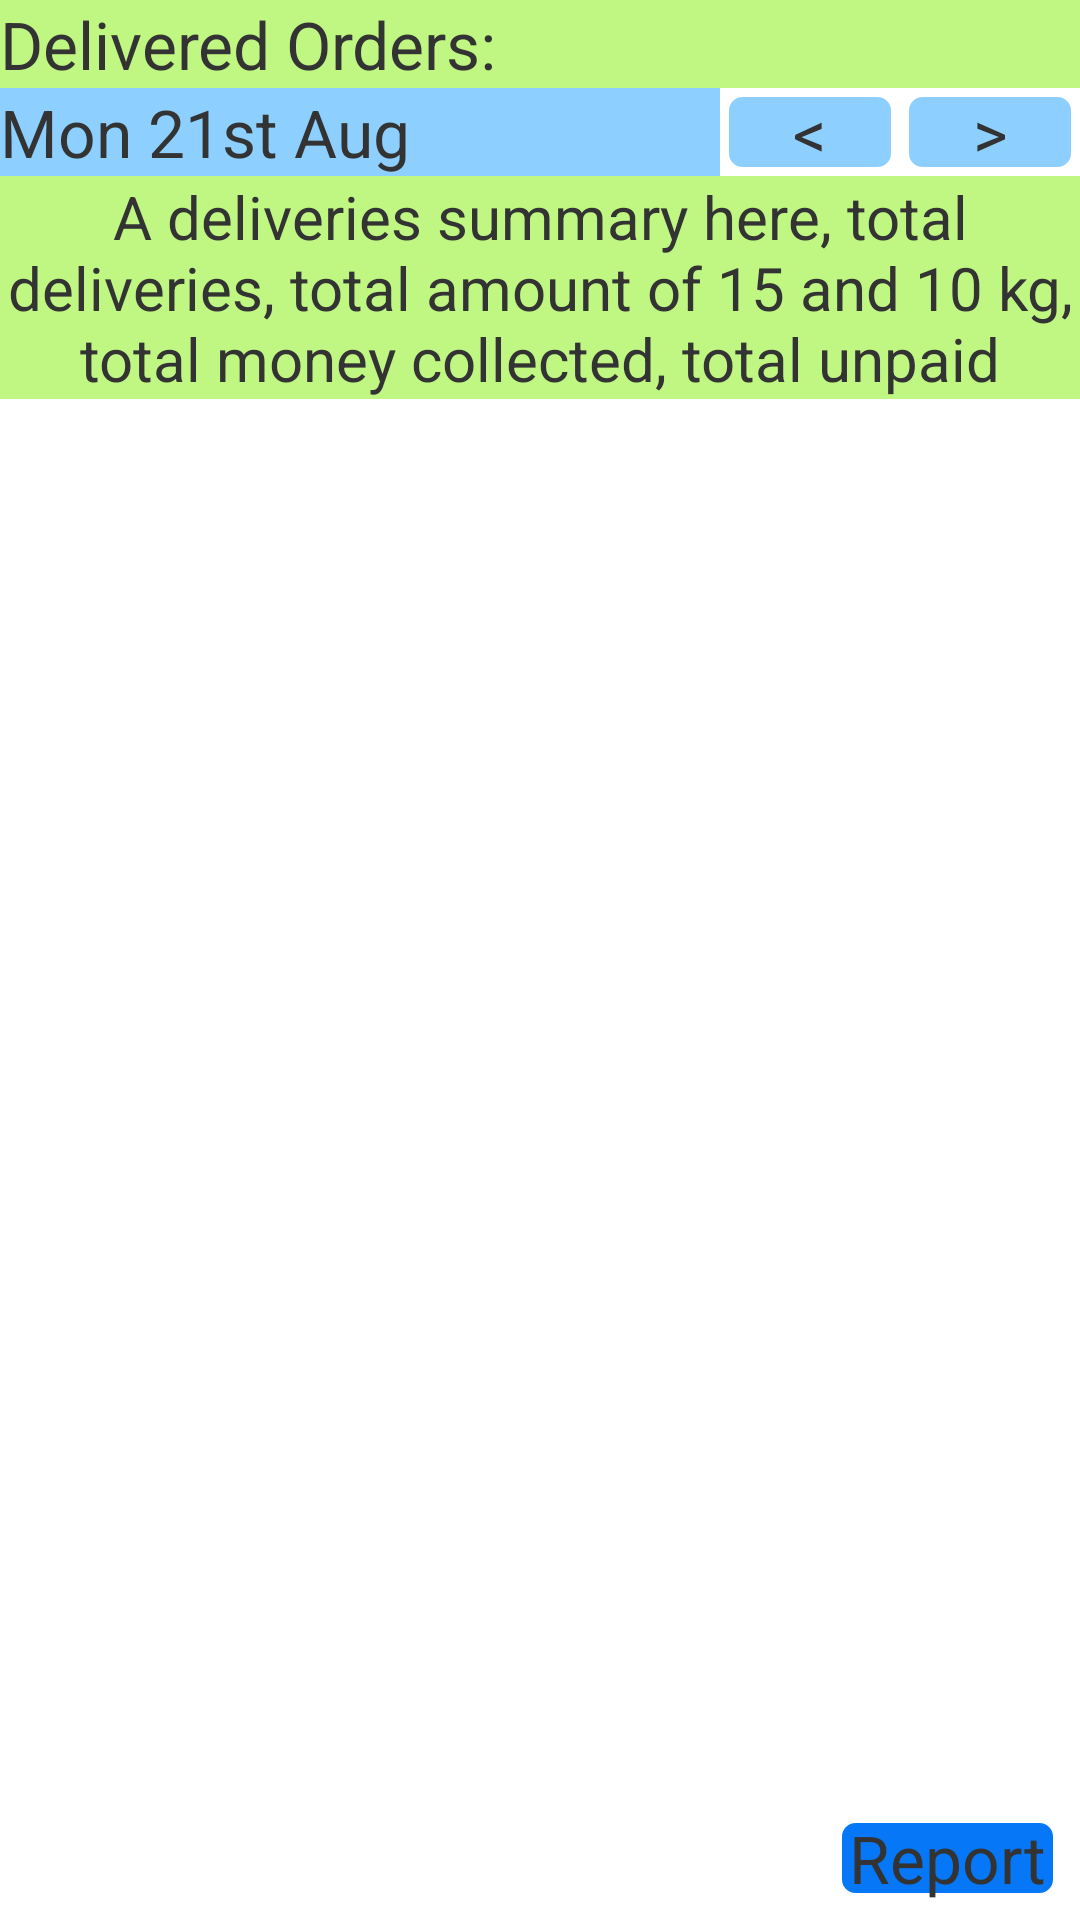

Layout XML and referenced resources for this Android screen:
<!-- AndroidManifest.xml: application theme Theme.DelSC -->
<!-- res/layout/fragment_delivered.xml -->
<?xml version="1.0" encoding="utf-8"?>
<androidx.constraintlayout.widget.ConstraintLayout xmlns:android="http://schemas.android.com/apk/res/android"
    xmlns:app="http://schemas.android.com/apk/res-auto"
    android:id="@+id/main"
    android:layout_width="match_parent"
    android:layout_height="match_parent">

    <TextView
        android:id="@+id/titleTV"
        android:layout_width="match_parent"
        android:layout_height="wrap_content"
        android:text="Delivered Orders: "
        android:background="@color/doneCol"
        app:layout_constraintTop_toTopOf="parent"
        app:layout_constraintVertical_chainStyle="packed"
        />

    <TextView
        android:id="@+id/deliveringDateTV"
        android:layout_width="0dp"
        android:layout_height="wrap_content"
        android:text="Mon 21st Aug"
        android:background="@color/dateColor"
        app:layout_constraintTop_toBottomOf="@id/titleTV"
        app:layout_constraintStart_toStartOf="parent"
        app:layout_constraintEnd_toStartOf="@id/minusADayBtn"/>

    <TextView
        android:id="@+id/minusADayBtn"
        android:layout_width="60dp"
        android:layout_height="wrap_content"
        android:text=" &#60; "
        android:textAlignment="center"
        android:background="@drawable/background_date_button"
        app:layout_constraintTop_toBottomOf="@id/titleTV"
        app:layout_constraintEnd_toStartOf="@id/plusADayBtn"
        />

    <TextView
        android:id="@+id/plusADayBtn"
        android:layout_width="60dp"
        android:layout_height="wrap_content"
        android:text=" &#62; "
        android:textAlignment="center"
        android:background="@drawable/background_date_button"
        app:layout_constraintTop_toBottomOf="@id/titleTV"
        app:layout_constraintEnd_toEndOf="parent"
        />

    <TextView
        android:id="@+id/deliveriesSummaryTV"
        android:layout_width="match_parent"
        android:layout_height="wrap_content"
        android:text="A deliveries summary here, total deliveries, total amount of 15 and 10 kg, total money collected, total unpaid"
        android:textAlignment="center"
        android:textSize="20sp"
        android:background="@color/doneCol"
        app:layout_constraintEnd_toEndOf="parent"
        app:layout_constraintStart_toStartOf="parent"
        app:layout_constraintTop_toBottomOf="@id/deliveringDateTV" />

    <androidx.recyclerview.widget.RecyclerView
        android:id="@+id/deliveredRV"
        android:layout_width="match_parent"
        android:layout_height="0dp"
        android:paddingBottom="6dp"
        app:layout_constraintEnd_toEndOf="parent"
        app:layout_constraintStart_toStartOf="parent"
        app:layout_constraintBottom_toTopOf="@id/reportBtn"
        app:layout_constraintTop_toBottomOf="@id/deliveriesSummaryTV" />

    <TextView
        android:id="@+id/reportBtn"
        android:layout_width="wrap_content"
        android:layout_height="wrap_content"
        android:text=" Report "
        android:background="@drawable/background_button"
        android:layout_margin="6dp"
        app:layout_constraintEnd_toEndOf="parent"
        app:layout_constraintBottom_toBottomOf="parent"/>

</androidx.constraintlayout.widget.ConstraintLayout>
<!-- resources referenced by this layout -->
<resources>
  <color name="dateColor">#8DD0FF</color>
  <color name="doneCol">#C0F783</color>
  <!-- drawable background_button (drawable) -->
  <?xml version="1.0" encoding="utf-8"?>
  <shape
      xmlns:android="http://schemas.android.com/apk/res/android"
      android:shape="rectangle">
      <corners android:radius="6dp" />
      <solid android:color="@color/wrxBlue" />
      <stroke android:color="@color/white" android:width="3dp"/>
  </shape>
  <!-- drawable background_date_button (drawable) -->
  <?xml version="1.0" encoding="utf-8"?>
  <shape
      xmlns:android="http://schemas.android.com/apk/res/android"
      android:shape="rectangle">
      <corners android:radius="6dp" />
      <solid android:color="@color/dateColor" />
      <stroke android:color="@color/white" android:width="3dp"/>
  </shape>
  <style name="Theme.DelSC" parent="Theme.MaterialComponents.DayNight.DarkActionBar">
          
          <item name="colorPrimary">@color/purple_500</item>
          <item name="colorPrimaryVariant">@color/purple_700</item>
          <item name="colorOnPrimary">@color/white</item>
          
          <item name="colorSecondary">@color/teal_200</item>
          <item name="colorSecondaryVariant">@color/teal_700</item>
          <item name="colorOnSecondary">@color/black</item>
          
          <item name="android:statusBarColor" tools:targetApi="l">?attr/colorPrimaryVariant</item>
          
  
          <item name="android:textColorPrimary">@color/text_color_primary</item>
          <item name="android:textColorSecondary">@color/text_color_secondary</item>
          <item name="android:textColorTertiary">@color/text_color_tertiary</item>
  
          <item name="android:textSize">22sp</item>
      </style>
  <color name="wrxBlue">#0678F7</color>
  <color name="white">#FFFFFFFF</color>
  <color name="purple_500">#FF6200EE</color>
  <color name="purple_700">#FF3700B3</color>
  <color name="teal_200">#FF03DAC5</color>
  <color name="teal_700">#FF018786</color>
  <color name="black">#FF000000</color>
  <color name="text_color_primary">#111111</color>
  <color name="text_color_secondary">#222222</color>
  <color name="text_color_tertiary">#333333</color>
</resources>
